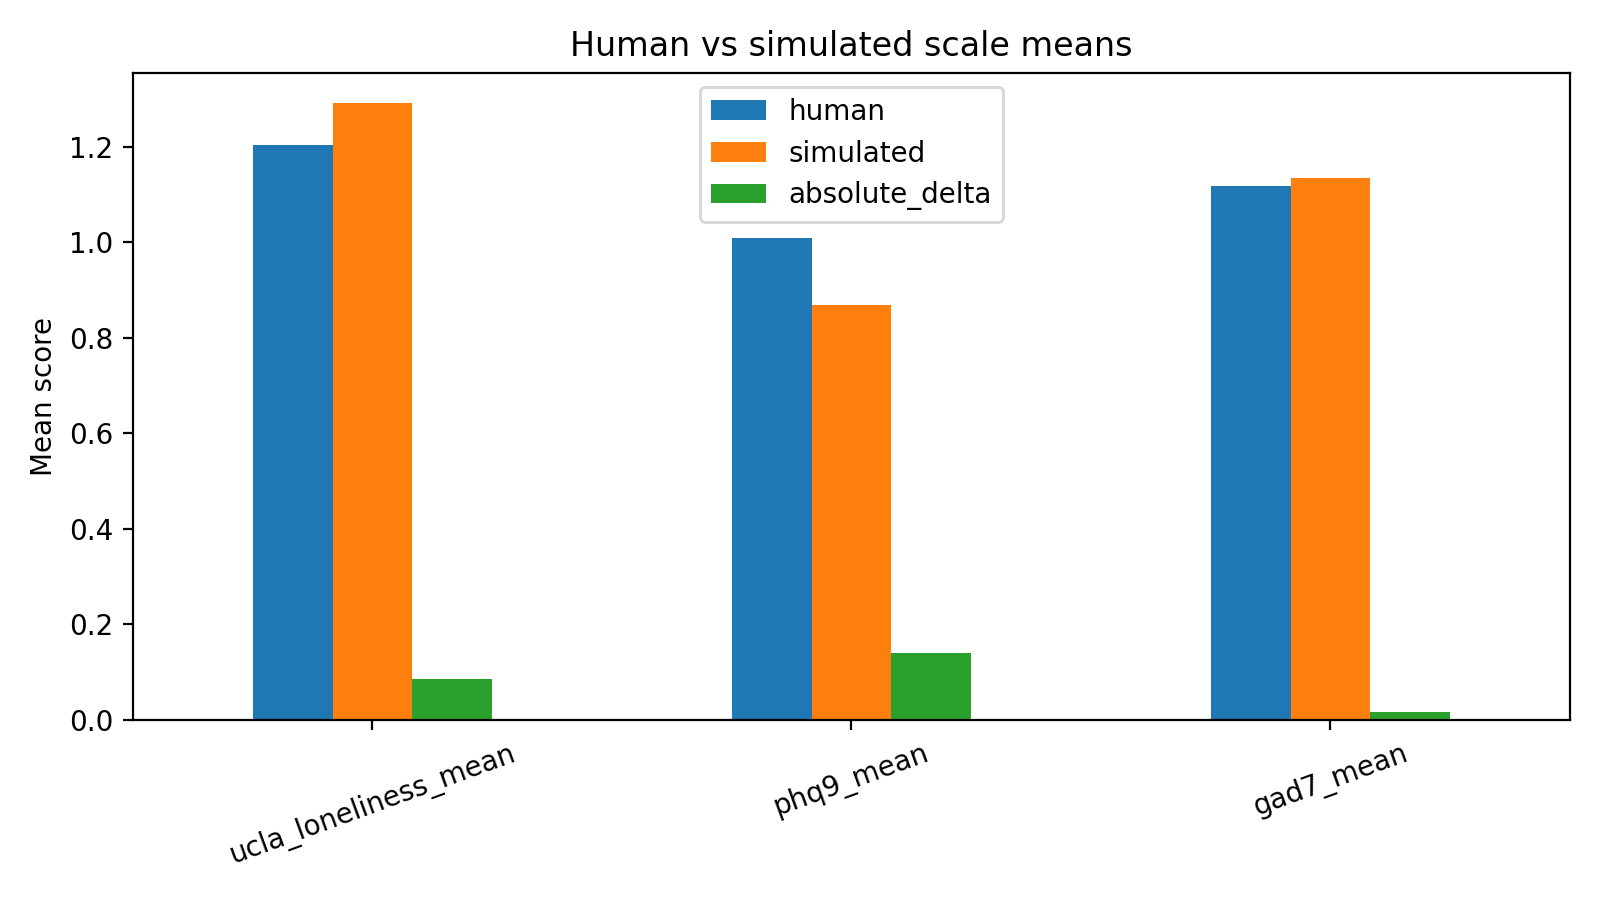

Data behind this chart, as committed beside it:
scale, human, simulated, absolute_delta
ucla_loneliness_mean, 1.205, 1.291, 0.08594
phq9_mean, 1.01, 0.8694, 0.1403
gad7_mean, 1.118, 1.134, 0.01607
